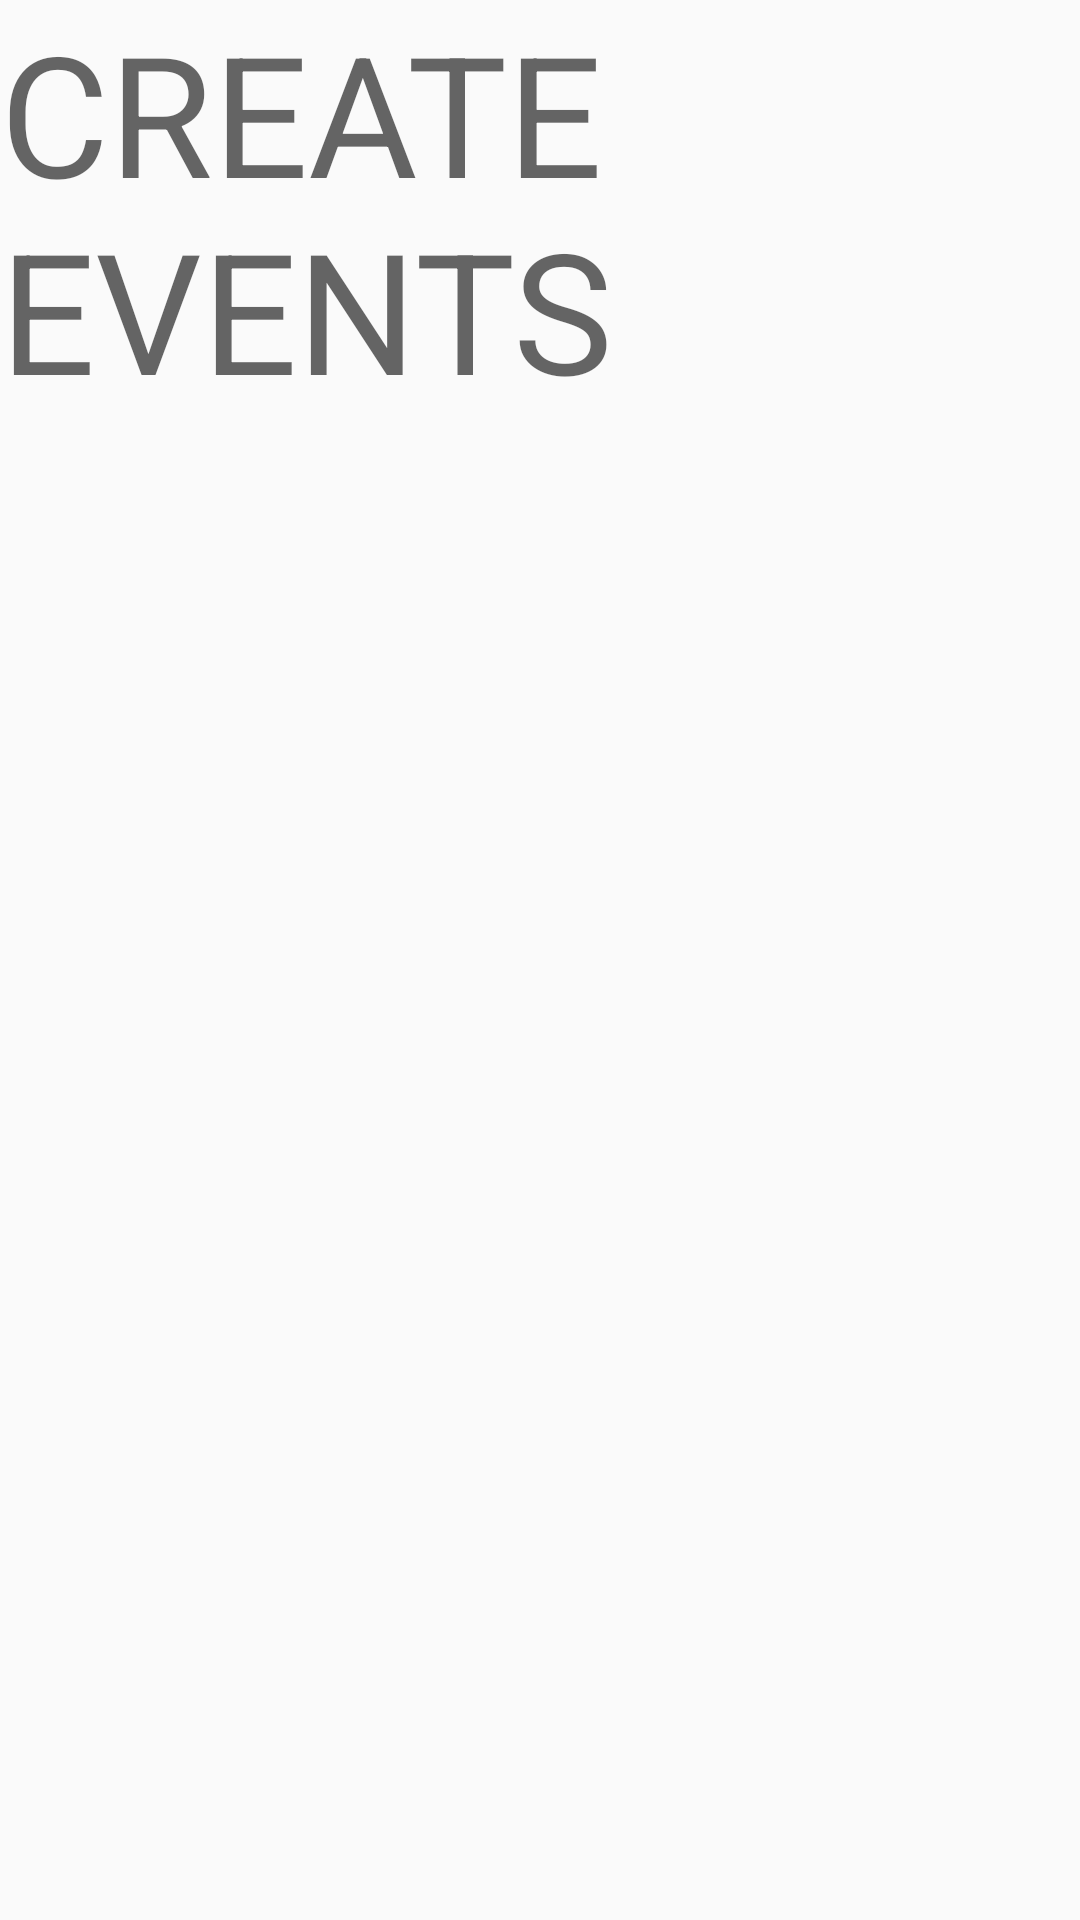

Here is an Android app screen rendered from its layout file. Give the layout XML and the strings, colors and styles it references.
<!-- AndroidManifest.xml: application theme AppTheme -->
<!-- res/layout/activity_create_event.xml -->
<?xml version="1.0" encoding="utf-8"?>
<androidx.constraintlayout.widget.ConstraintLayout xmlns:android="http://schemas.android.com/apk/res/android"
    xmlns:app="http://schemas.android.com/apk/res-auto"
    xmlns:tools="http://schemas.android.com/tools"
    android:layout_width="match_parent"
    android:layout_height="match_parent"
    tools:context=".Events.CreateEvent">

    <TextView
        android:id="@+id/textView3"
        android:layout_width="wrap_content"
        android:layout_height="wrap_content"
        android:text="CREATE EVENTS"
        android:textAppearance="@style/TextAppearance.AppCompat.Display3"
        tools:layout_editor_absoluteX="0dp"
        tools:layout_editor_absoluteY="259dp" />
</androidx.constraintlayout.widget.ConstraintLayout>
<!-- resources referenced by this layout -->
<resources>
  <style name="AppTheme" parent="Theme.AppCompat.Light.NoActionBar">
          
          <item name="colorPrimary">@color/colorPrimary</item>
          <item name="colorPrimaryDark">@color/colorPrimaryDark</item>
          <item name="colorAccent">@color/colorAccent</item>
      </style>
  <color name="colorPrimary">#00b248</color>
  <color name="colorPrimaryDark">#008119</color>
  <color name="colorAccent">#FFC107</color>
</resources>
